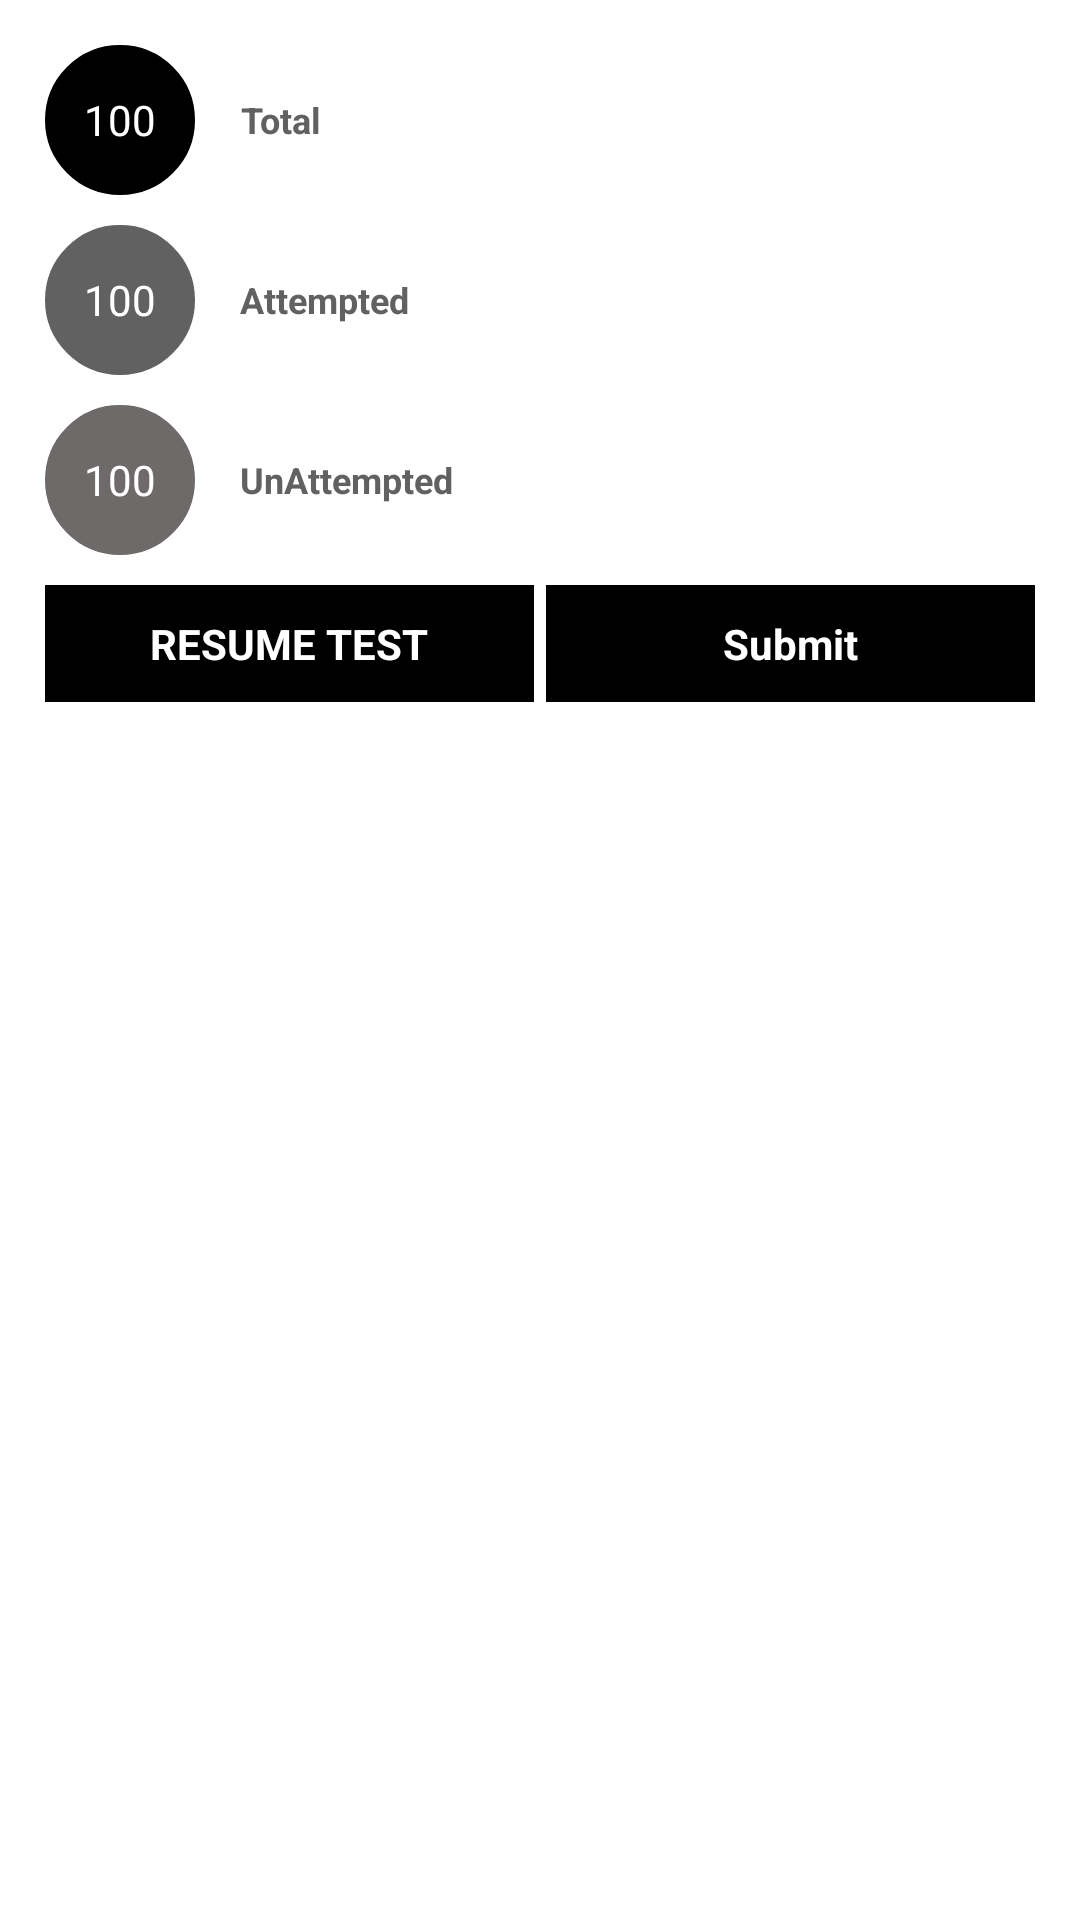

This screen was rendered from an Android layout file. Write that file and the resources it references.
<!-- AndroidManifest.xml: application theme Theme.KingOfQuiz -->
<!-- res/layout/test_dialog_layout.xml -->
<?xml version="1.0" encoding="utf-8"?>
<LinearLayout xmlns:android="http://schemas.android.com/apk/res/android"
    android:layout_width="match_parent"
    android:layout_height="wrap_content"
    android:background="@drawable/round_rectangle_white"
    android:orientation="vertical"
    android:padding="5dp">



    <RelativeLayout
        android:id="@+id/power"
        android:layout_width="match_parent"
        android:layout_height="wrap_content"
        android:orientation="vertical"
        android:padding="10dp"
        android:visibility="visible">

        <TextView
            android:id="@+id/total_count"
            android:layout_width="50dp"
            android:layout_height="50dp"
            android:background="@drawable/circle_pink"
            android:gravity="center"
            android:padding="5dp"
            android:text="100"
            android:textColor="@color/white"
            android:textSize="@dimen/_14sdp" />

        <TextView
            android:layout_width="wrap_content"
            android:layout_height="50dp"
            android:layout_marginLeft="10dp"
            android:layout_toRightOf="@+id/total_count"
            android:gravity="center"
            android:padding="5dp"
            android:text="@string/total"
            android:textColor="@color/grey"
            android:textSize="@dimen/_12sdp"
            android:textStyle="bold" />

        <TextView
            android:id="@+id/attempted_count"
            android:layout_width="50dp"
            android:layout_height="50dp"
            android:layout_below="@id/total_count"
            android:layout_marginTop="10dp"
            android:background="@drawable/circle_gray"
            android:gravity="center"
            android:padding="5dp"
            android:text="100"
            android:textColor="@color/white"
            android:textSize="@dimen/_14sdp" />

        <TextView
            android:layout_width="wrap_content"
            android:layout_height="50dp"
            android:layout_below="@id/total_count"
            android:layout_marginLeft="10dp"
            android:layout_marginTop="10dp"
            android:layout_toRightOf="@+id/attempted_count"
            android:gravity="center"
            android:padding="5dp"
            android:text="@string/attempted"
            android:textColor="@color/grey"
            android:textSize="@dimen/_12sdp"
            android:textStyle="bold" />

        <TextView
            android:id="@+id/unattempted_count"
            android:layout_width="50dp"
            android:layout_height="50dp"
            android:layout_below="@id/attempted_count"
            android:layout_marginTop="10dp"
            android:background="@drawable/circle_purple"
            android:gravity="center"
            android:padding="5dp"
            android:text="100"
            android:textColor="@color/white"
            android:textSize="@dimen/_14sdp" />

        <TextView
            android:layout_width="wrap_content"
            android:layout_height="50dp"
            android:layout_below="@id/attempted_count"
            android:layout_marginLeft="10dp"
            android:layout_marginTop="10dp"
            android:layout_toRightOf="@+id/unattempted_count"
            android:gravity="center"
            android:padding="5dp"
            android:text="@string/unattempted"
            android:textColor="@color/grey"
            android:textSize="@dimen/_12sdp"
            android:textStyle="bold" />

        <TextView
            android:visibility="gone"
            android:id="@+id/martattmp_count"
            android:layout_width="50dp"
            android:layout_height="50dp"
            android:layout_below="@id/unattempted_count"
            android:layout_marginTop="10dp"
            android:background="@drawable/circlr_orange"
            android:gravity="center"
            android:padding="5dp"
            android:text="100"
            android:textColor="@color/white"
            android:textSize="@dimen/_14sdp" />

        <TextView
            android:visibility="gone"
            android:layout_width="wrap_content"
            android:layout_height="50dp"
            android:layout_below="@id/unattempted_count"
            android:layout_marginLeft="10dp"
            android:layout_marginTop="10dp"
            android:layout_toRightOf="@+id/martattmp_count"
            android:gravity="center"
            android:padding="5dp"
            android:text="@string/mark_attempted"
            android:textColor="@color/cardColorYellow"
            android:textSize="@dimen/_12sdp"
            android:textStyle="bold" />

        <TextView
            android:visibility="gone"
            android:id="@+id/marknotattmp_count"
            android:layout_width="50dp"
            android:layout_height="50dp"
            android:layout_below="@id/martattmp_count"
            android:layout_marginTop="10dp"
            android:background="@drawable/circle_red"
            android:gravity="center"
            android:padding="5dp"
            android:text="100"
            android:textColor="@color/white"
            android:textSize="@dimen/_14sdp" />

        <TextView
            android:visibility="gone"
            android:layout_width="wrap_content"
            android:layout_height="50dp"
            android:layout_below="@id/martattmp_count"
            android:layout_marginLeft="10dp"
            android:layout_marginTop="10dp"
            android:layout_toRightOf="@+id/marknotattmp_count"
            android:gravity="center"
            android:padding="5dp"
            android:text="@string/mark_attempted"
            android:textColor="@color/gradientLightBlue"
            android:textSize="@dimen/_12sdp"
            android:textStyle="bold" />

        <LinearLayout
            android:layout_width="match_parent"
            android:layout_height="wrap_content"
            android:layout_below="@id/marknotattmp_count"
            android:layout_marginTop="10dp"
            android:weightSum="1">

            <TextView
                android:id="@+id/resume_test"
                android:layout_width="0dp"
                android:layout_height="wrap_content"
                android:layout_marginRight="2dp"
                android:layout_weight=".5"
                android:background="@drawable/rectangle_blue"
                android:gravity="center"
                android:padding="10dp"
                android:text="@string/resume_test"
                android:textColor="@color/white"
                android:textSize="@dimen/_14sdp"
                android:textStyle="bold" />

            <TextView
                android:id="@+id/submit"
                android:layout_width="0dp"
                android:layout_height="wrap_content"
                android:layout_marginLeft="2dp"
                android:layout_weight=".5"
                android:background="@drawable/rectangle_blue"
                android:gravity="center"
                android:padding="10dp"
                android:text="@string/submit"
                android:textColor="@color/white"
                android:textSize="@dimen/_14sdp"
                android:textStyle="bold" />

        </LinearLayout>

    </RelativeLayout>


</LinearLayout>
<!-- resources referenced by this layout -->
<resources>
  <color name="cardColorYellow">#CEE6AD</color>
  <color name="gradientLightBlue">#376DF6</color>
  <color name="grey">#616161</color>
  <color name="white">#FFFFFFFF</color>
  <dimen name="_12sdp">12dp</dimen>
  <dimen name="_14sdp">14dp</dimen>
  <!-- drawable circle_gray (drawable) -->
  <?xml version="1.0" encoding="utf-8"?>
  <shape xmlns:android="http://schemas.android.com/apk/res/android"
      android:shape="oval">
      <stroke android:width="1dp"
          android:color="@color/grey"/>
      <solid android:color="@color/grey"/>
  
  </shape>
  <!-- drawable circle_pink (drawable) -->
  <?xml version="1.0" encoding="utf-8"?>
  <shape xmlns:android="http://schemas.android.com/apk/res/android"
      android:shape="oval">
      <stroke android:width="1dp"
          android:color="@android:color/black"/>
      <solid android:color="@android:color/black"/>
  
  </shape>
  <!-- drawable circle_purple (drawable) -->
  <?xml version="1.0" encoding="utf-8"?>
  <shape xmlns:android="http://schemas.android.com/apk/res/android"
      android:shape="oval">
      <stroke android:width="1dp"
          android:color="@color/miniTitleColor"/>
      <solid android:color="@color/miniTitleColor"/>
  </shape>
  <!-- drawable circle_red (drawable) -->
  <?xml version="1.0" encoding="utf-8"?>
  <shape xmlns:android="http://schemas.android.com/apk/res/android"
      android:shape="oval">
      <stroke android:width="1dp"
          android:color="@color/cRed"/>
      <solid android:color="@color/cRed"/>
  
  </shape>
  <!-- drawable circlr_orange (drawable) -->
  <?xml version="1.0" encoding="utf-8"?>
  <shape xmlns:android="http://schemas.android.com/apk/res/android"
      android:shape="oval">
      <stroke android:width="1dp"
          android:color="@color/miniTitleColor"/>
      <solid android:color="@color/miniTitleColor"/>
  
  </shape>
  <!-- drawable rectangle_blue (drawable) -->
  <?xml version="1.0" encoding="utf-8"?>
  <shape xmlns:android="http://schemas.android.com/apk/res/android" android:shape="rectangle" >
      <solid
          android:color="@android:color/black"/>
      <stroke android:color="@android:color/black"
          android:width="1sp"
          />
  
  </shape>
  <!-- drawable round_rectangle_white (drawable) -->
  <?xml version="1.0" encoding="utf-8"?>
  <shape xmlns:android="http://schemas.android.com/apk/res/android" android:shape="rectangle" >
      <corners
          android:radius="5dp" />
      <solid
          android:color="@color/white"/>
      <stroke android:color="@color/white"
          android:width="1sp"
          />
  
  </shape>
  <string name="attempted">Attempted</string>
  <string name="mark_attempted">Mark Attempted</string>
  <string name="resume_test">RESUME TEST</string>
  <string name="submit">Submit</string>
  <string name="total">Total</string>
  <string name="unattempted">UnAttempted</string>
  <style name="Theme.KingOfQuiz" parent="Theme.MaterialComponents.DayNight.NoActionBar">
          
          <item name="colorPrimary">@color/colorPrimary</item>
          <item name="colorPrimaryVariant">@color/colorAccent</item>
          <item name="colorOnPrimary">@android:color/white</item>
          
          <item name="colorSecondary">@color/colorPrimary</item>
          <item name="colorSecondaryVariant">@color/colorAccent</item>
          <item name="colorOnSecondary">@android:color/black</item>
          
          <item name="android:statusBarColor" tools:targetApi="l">?attr/colorPrimaryVariant</item>
          
      </style>
  <color name="miniTitleColor">#6F6A6A</color>
  <color name="cRed">#DC0C0C</color>
  <color name="colorPrimary">#8A52E9</color>
  <color name="colorAccent">#2A2E43</color>
</resources>
